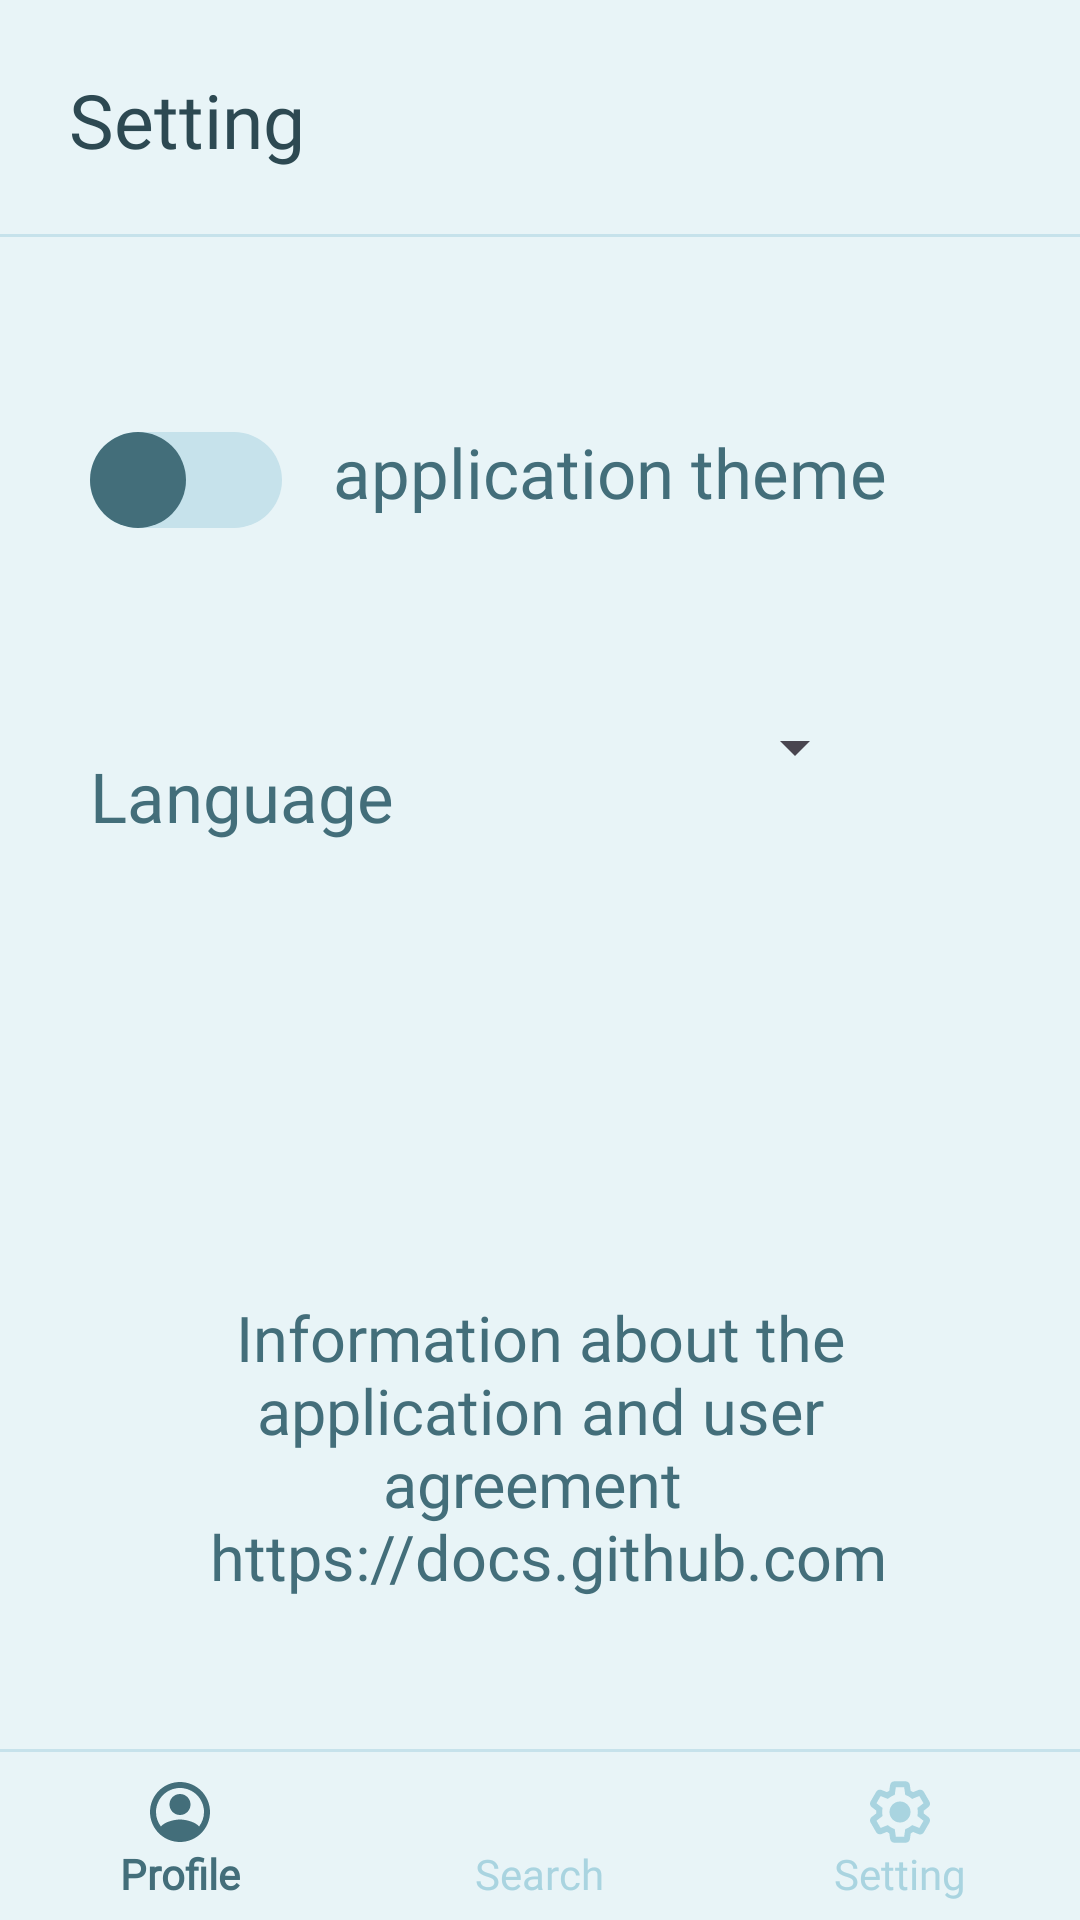

The Android layout XML behind this screen, and the referenced resources:
<!-- AndroidManifest.xml: application theme Theme.GitHubClientApp -->
<!-- res/layout/activity_main.xml -->
<?xml version="1.0" encoding="utf-8"?>
<androidx.constraintlayout.widget.ConstraintLayout xmlns:android="http://schemas.android.com/apk/res/android"
    xmlns:app="http://schemas.android.com/apk/res-auto"
    xmlns:tools="http://schemas.android.com/tools"
    android:id="@+id/main"
    android:layout_width="match_parent"
    android:layout_height="match_parent"
    tools:context=".view.MainActivity">

    <androidx.fragment.app.FragmentContainerView
        android:id="@+id/fragmentContainerView"
        android:visibility="visible"
        android:name="androidx.navigation.fragment.NavHostFragment"
        android:layout_width="0dp"
        android:layout_height="0dp"
        app:layout_constraintBottom_toTopOf="@+id/bottom_navigation_menu"
        app:layout_constraintLeft_toLeftOf="parent"
        app:layout_constraintRight_toRightOf="parent"
        app:layout_constraintTop_toTopOf="parent"
        app:defaultNavHost="true"
        app:navGraph="@navigation/navigation_fragments" />

    <TextView
        android:id="@+id/oauth_placeholder"
        style="@style/HeaderTwo"
        android:visibility="gone"
        android:layout_width="wrap_content"
        android:layout_height="wrap_content"
        android:layout_gravity="center_vertical"
        android:text="@string/authentication_failed_try_again"
        android:layout_marginTop="@dimen/dimen_136"
        app:layout_constraintBottom_toTopOf="@+id/view"
        app:layout_constraintEnd_toEndOf="parent"
        app:layout_constraintStart_toStartOf="parent"
        app:layout_constraintTop_toTopOf="@+id/fragmentContainerView" />

    <FrameLayout
        android:id="@+id/layoutSetting"
        android:layout_width="0dp"
        android:layout_height="0dp"
        android:visibility="visible"
        app:layout_constraintBottom_toTopOf="@+id/view"
        app:layout_constraintEnd_toEndOf="parent"
        app:layout_constraintStart_toStartOf="parent"
        app:layout_constraintTop_toTopOf="parent">

        <TextView
            style="@style/HeaderOne"
            android:layout_width="wrap_content"
            android:layout_height="wrap_content"
            android:layout_marginStart="@dimen/dimen_23"
            android:layout_marginTop="@dimen/dimen_23"
            android:text="@string/setting" />

        <View
            android:id="@+id/view2"
            style="@style/ViewLine"
            android:layout_width="match_parent"
            android:layout_height="@dimen/dimen_1"
            android:layout_marginTop="@dimen/dimen_78"
            app:layout_constraintBottom_toBottomOf="@+id/fragmentContainerView" />

        <com.google.android.material.switchmaterial.SwitchMaterial
            android:id="@+id/switchTheme"
            style="@style/SwitchSettingMaterial"
            android:layout_width="wrap_content"
            android:layout_height="wrap_content"
            android:layout_marginStart="@dimen/dimen_30"
            android:layout_marginTop="@dimen/dimen_136"
            android:gravity="center"
            android:thumb="@drawable/shape_thumb_switch"
            app:track="@drawable/shape_track_switch" />

        <TextView
            style="@style/HeaderTwo"
            android:layout_width="wrap_content"
            android:layout_height="wrap_content"
            android:layout_marginStart="@dimen/dimen_111"
            android:layout_marginTop="@dimen/dimen_142"
            android:text="@string/application_theme" />

        <TextView
            style="@style/HeaderTwo"
            android:layout_width="wrap_content"
            android:layout_height="wrap_content"
            android:layout_marginStart="@dimen/dimen_30"
            android:layout_marginTop="@dimen/dimen_250"
            android:text="@string/language_selection" />

        <Spinner
            android:id="@+id/language_selection"
            android:layout_width="wrap_content"
            android:layout_height="wrap_content"
            android:layout_marginStart="241dp"
            android:layout_marginTop="@dimen/dimen_237"/>

        <TextView
            android:id="@+id/application_user_agreement"
            style="@style/TextAgreement"
            android:layout_width="wrap_content"
            android:layout_height="wrap_content"
            android:gravity="center"
            android:layout_gravity="bottom|center_horizontal"
            android:layout_marginHorizontal="@dimen/dimen_35"
            android:layout_marginBottom="@dimen/dimen_50"
            android:text="@string/application_user_agreement_https_docs_github_com" />

    </FrameLayout>

    <View
        android:id="@+id/view"
        android:layout_width="match_parent"
        android:layout_height="@dimen/dimen_1"
        style="@style/ViewLine"
        app:layout_constraintBottom_toTopOf="@+id/bottom_navigation_menu" />

    <com.google.android.material.bottomnavigation.BottomNavigationView
        android:id="@+id/bottom_navigation_menu"
        style="@style/BottomNavigationView"
        tools:ignore="MissingConstraints" />

</androidx.constraintlayout.widget.ConstraintLayout>
<!-- resources referenced by this layout -->
<resources>
  <dimen name="dimen_1">1dp</dimen>
  <dimen name="dimen_111">111dp</dimen>
  <dimen name="dimen_136">136dp</dimen>
  <dimen name="dimen_142">142dp</dimen>
  <dimen name="dimen_23">23dp</dimen>
  <dimen name="dimen_237">237dp</dimen>
  <dimen name="dimen_250">250dp</dimen>
  <dimen name="dimen_30">30dp</dimen>
  <dimen name="dimen_35">35dp</dimen>
  <dimen name="dimen_50">50dp</dimen>
  <dimen name="dimen_78">78dp</dimen>
  <!-- drawable shape_track_switch (drawable) -->
  <?xml version="1.0" encoding="utf-8"?>
  <selector xmlns:android="http://schemas.android.com/apk/res/android">
      <item android:state_checked="true">
          <shape android:dither="true" android:shape="rectangle" android:useLevel="false" android:visible="true">
              <corners android:radius="16dp" />
              <size android:width="52dp" android:height="32dp" />
          </shape>
      </item>
      <item android:state_checked="false">
          <shape android:dither="true" android:shape="rectangle" android:useLevel="false" android:visible="true">
              <corners android:radius="16dp" />
              <size android:width="52dp" android:height="32dp" />
          </shape>
      </item>
  </selector>
  <string name="application_theme">application theme</string>
  <string name="application_user_agreement_https_docs_github_com">Information about the application and user agreement \n https://docs.github.com</string>
  <string name="authentication_failed_try_again">Authentication failed, try again</string>
  <string name="language_selection">Language</string>
  <string name="setting">Setting</string>
  <style name="HeaderOne" parent="BaseHeaderOne">
          <item name="android:textColor">@color/turquoise_900</item>
      </style>
  <style name="HeaderTwo" parent="BaseHeaderTwo">
          <item name="android:textColor">@color/turquoise_800</item>
      </style>
  <style name="SwitchSettingMaterial">
          <item name="thumbTint">@color/turquoise_800</item>
          <item name="trackTint">@color/turquoise_300</item>
          <item name="android:checked">false</item>
      </style>
  <style name="TextAgreement" parent="BaseTextAgreement">
          <item name="android:textColor">@color/turquoise_800</item>
      </style>
  <style name="ViewLine">
          <item name="android:background">@color/turquoise_300</item>
      </style>
  <style name="Theme.GitHubClientApp" parent="Base.Theme.GitHubClientApp" />
  <dimen name="text_14">14sp</dimen>
  <color name="turquoise_100">#FFE8F4F7</color>
  <style name="BaseHeaderOne">
          <item name="android:fontFamily">@font/roboto_medium</item>
          <item name="android:textFontWeight">500</item>
          <item name="android:textSize">@dimen/text_25</item>
      </style>
  <color name="turquoise_900">#FF2D4952</color>
  <style name="BaseHeaderTwo">
          <item name="android:fontFamily">@font/roboto_light</item>
          <item name="android:textFontWeight">300</item>
          <item name="android:textSize">@dimen/text_23</item>
      </style>
  <color name="turquoise_800">#FF436E7A</color>
  <color name="turquoise_300">#FFC6E2EB</color>
  <style name="BaseTextAgreement">
          <item name="android:fontFamily">@font/roboto_regular</item>
          <item name="android:textFontWeight">300</item>
          <item name="android:textSize">@dimen/text_21</item>
      </style>
  <style name="Base.Theme.GitHubClientApp" parent="Theme.Material3.DayNight.NoActionBar">
          <item name="android:background">@color/turquoise_100</item>
          <item name="android:statusBarColor">@color/turquoise_100</item>
          <item name="android:windowLightStatusBar">true</item>
          <item name="android:windowLightNavigationBar">true</item>
      </style>
  <dimen name="text_25">25sp</dimen>
  <dimen name="text_23">23sp</dimen>
  <dimen name="text_21">21sp</dimen>
</resources>
